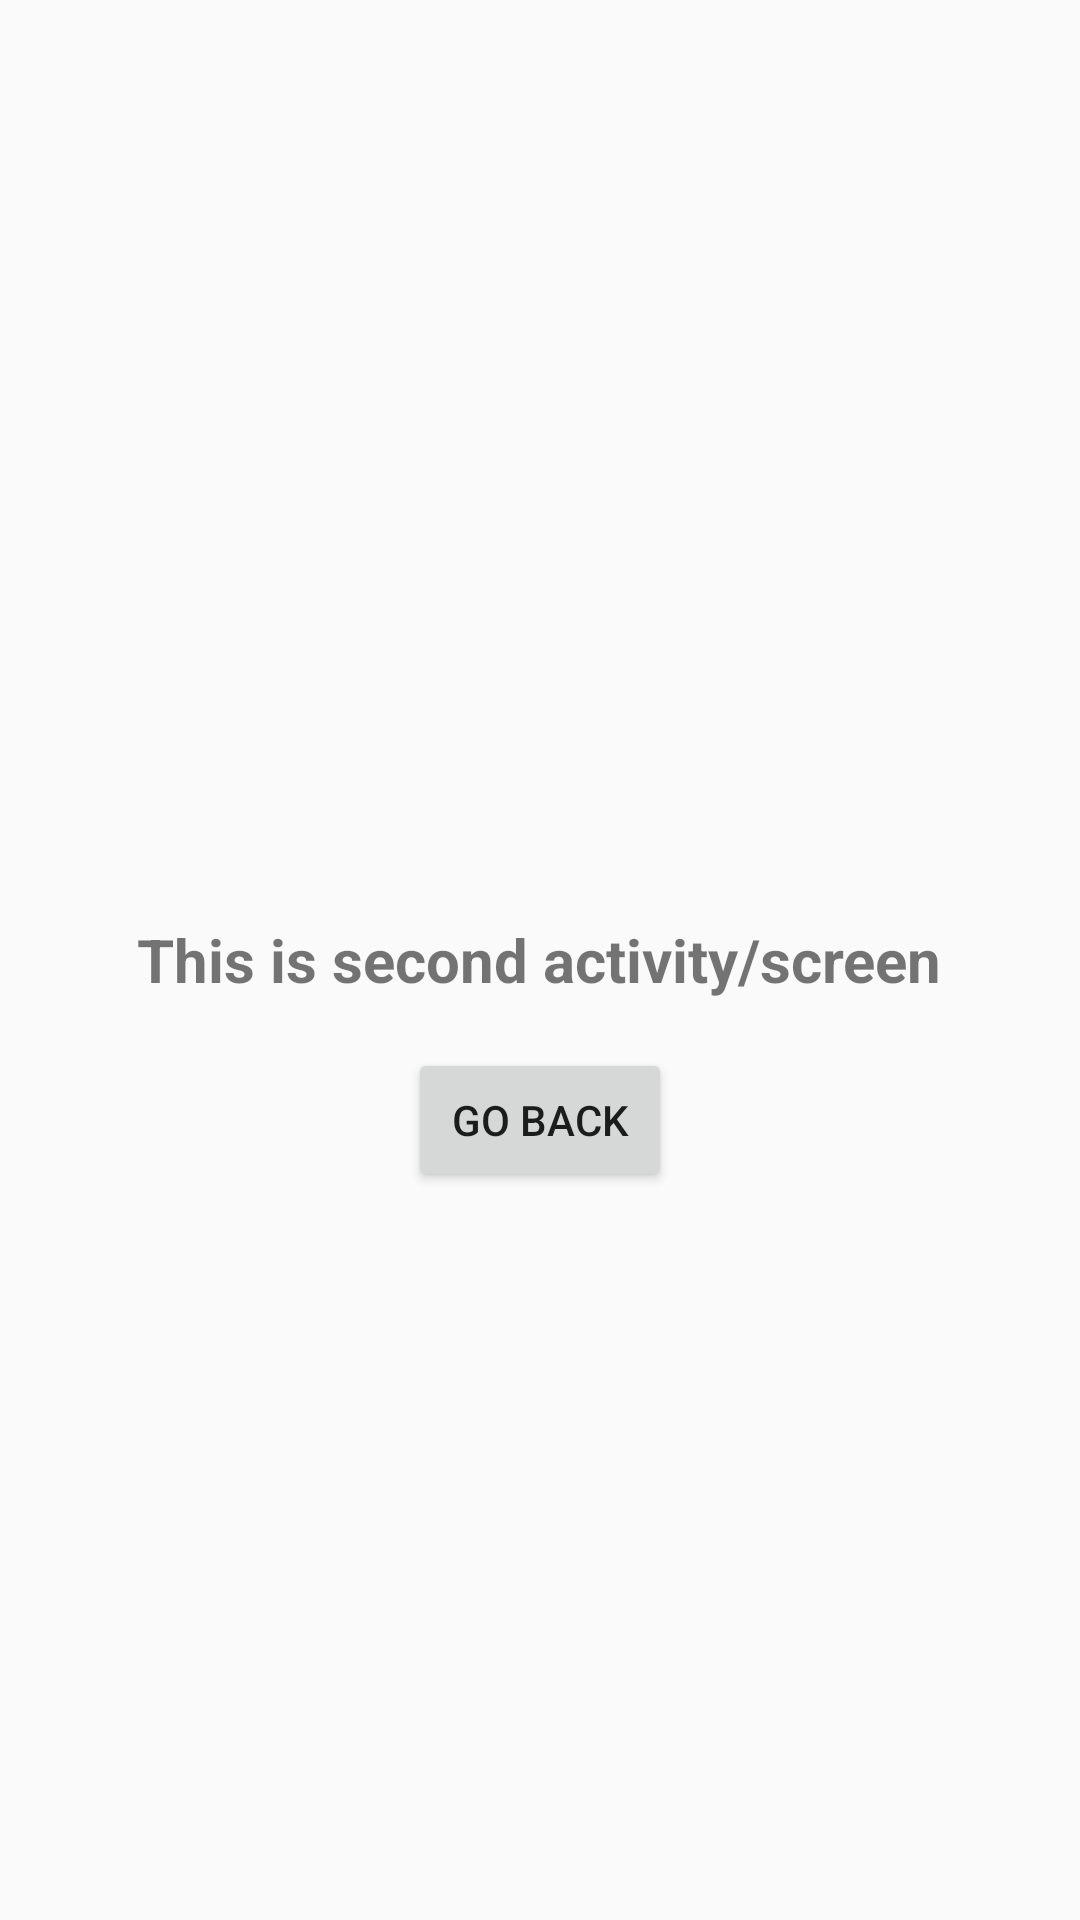

Android layout source for this screen:
<!-- AndroidManifest.xml: application theme Theme.MobileProgrammingLab -->
<!-- res/layout/activity_intents2.xml -->
<?xml version="1.0" encoding="utf-8"?>
<RelativeLayout
    xmlns:android="http://schemas.android.com/apk/res/android"
    xmlns:app="http://schemas.android.com/apk/res-auto"
    xmlns:tools="http://schemas.android.com/tools"
    android:layout_width="match_parent"
    android:layout_height="match_parent"
    tools:context=".lab3.IntentsActivity2">

    <TextView
        android:id="@+id/tv_intent2"
        android:textSize="20sp"
        android:textStyle="bold"
        android:layout_centerInParent="true"
        android:text="This is second activity/screen"
        android:layout_width="wrap_content"
        android:layout_height="wrap_content"/>
    <Button
        android:layout_centerHorizontal="true"
        android:layout_marginTop="16dp"
        android:layout_below="@id/tv_intent2"
        android:text="Go back"
        android:id="@+id/btn_go_back"
        android:layout_width="wrap_content"
        android:layout_height="wrap_content">
    </Button>
</RelativeLayout>
<!-- resources referenced by this layout -->
<resources>
  <style name="Theme.MobileProgrammingLab" parent="Theme.AppCompat.DayNight.NoActionBar">
          
          <item name="colorPrimary">@color/purple_500</item>
          <item name="colorPrimaryVariant">@color/purple_700</item>
          <item name="colorOnPrimary">@color/white</item>
          
          <item name="colorSecondary">@color/teal_200</item>
          <item name="colorSecondaryVariant">@color/teal_700</item>
          <item name="colorOnSecondary">@color/black</item>
          
          <item name="android:statusBarColor" tools:targetApi="l">?attr/colorPrimaryVariant</item>
          
      </style>
  <!-- not gathered from this repository: default colours our renderer supplied (Android Studio template values) -->
  <color name="purple_500">#FF6200EE</color>
  <color name="purple_700">#FF3700B3</color>
  <color name="teal_200">#FF03DAC5</color>
  <color name="teal_700">#FF018786</color>
  <color name="black">#FF000000</color>
  <color name="white">#FFFFFFFF</color>
</resources>
